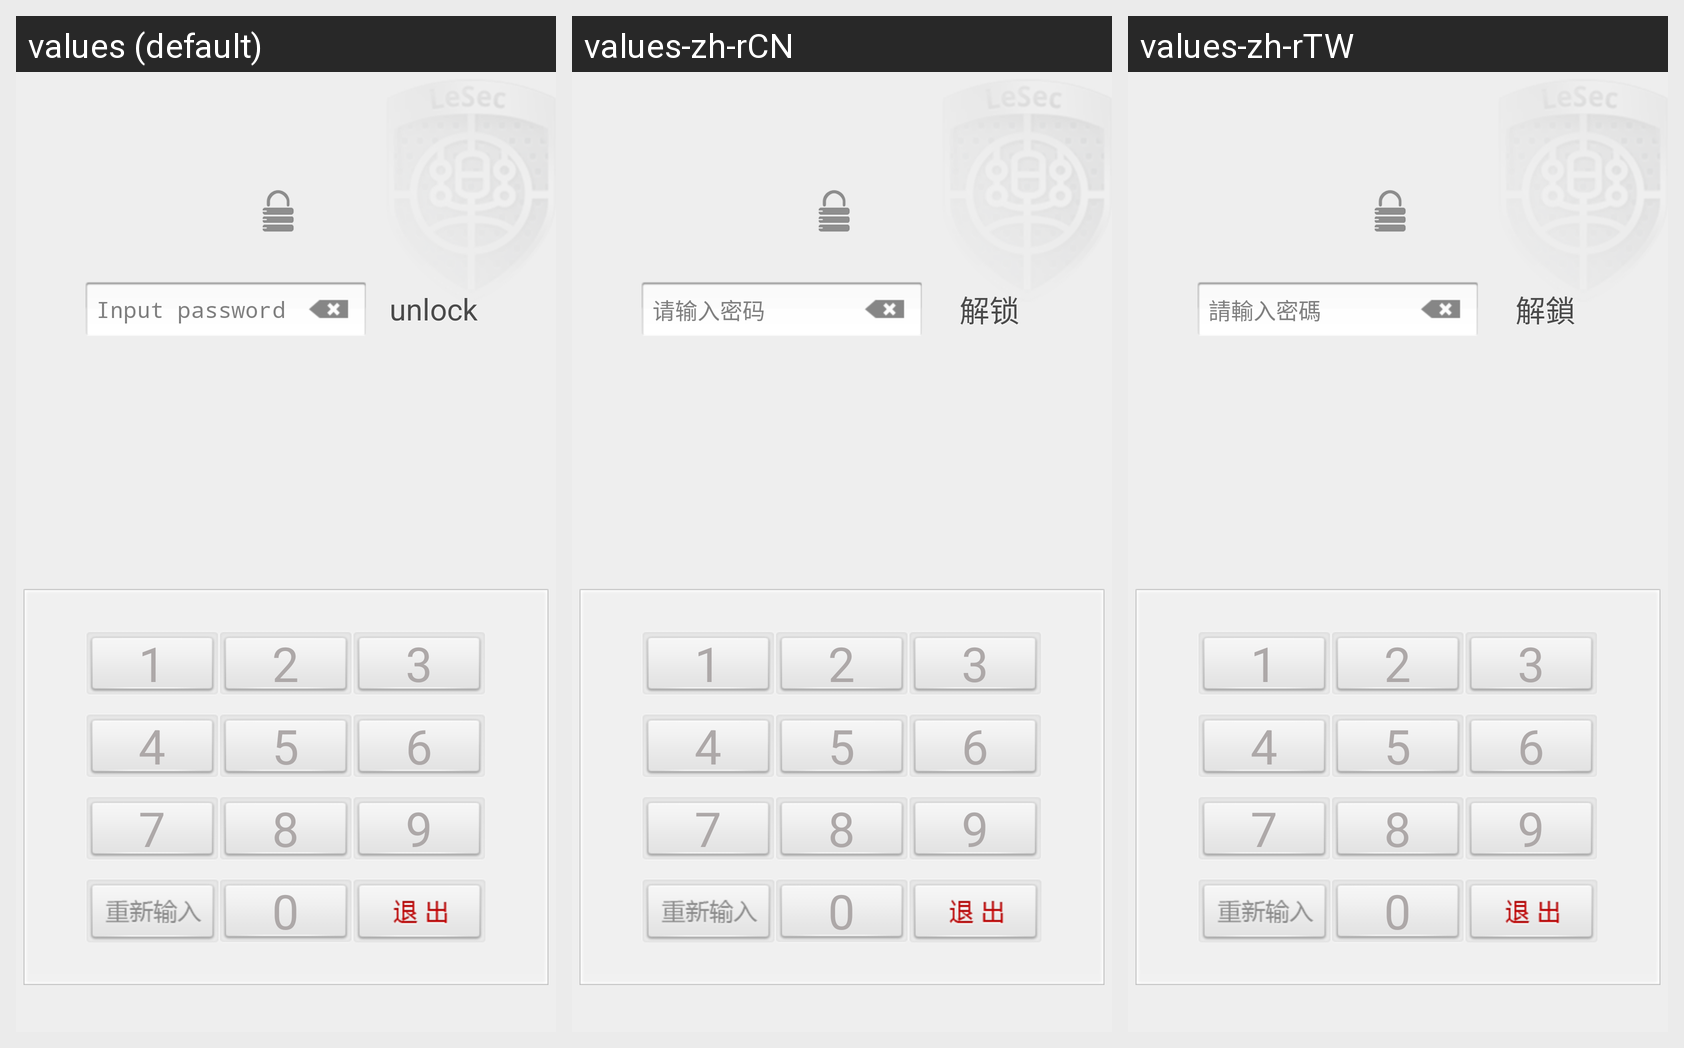

Translations of the strings shown on this Android screen, per locale in the grid:
Android screen res/layout/lockedscreen.xml rendered under 3 locales, left to right: values (default), values-zh-rCN, values-zh-rTW. Device: Nexus 5 (rendered at 1080×1920; each locale shown at half size, 540×960, under a caption strip naming it); theme android:Theme.Light.NoTitleBar.
Strings drawn on this screen, with the default value and each locale's value (text and hints the layout hard-codes, and strings that could not be matched under every locale, appear in the picture but are not listed):

input_le_pwd
  values: Input password
  values-zh-rCN: 请输入密码
  values-zh-rTW: 請輸入密碼

login
  values: unlock
  values-zh-rCN: 解锁
  values-zh-rTW: 解鎖

n1
  values: 1
  values-zh-rCN: 1
  values-zh-rTW: 1

n2
  values: 2
  values-zh-rCN: 2
  values-zh-rTW: 2

n3
  values: 3
  values-zh-rCN: 3
  values-zh-rTW: 3

n4
  values: 4
  values-zh-rCN: 4
  values-zh-rTW: 4

n5
  values: 5
  values-zh-rCN: 5
  values-zh-rTW: 5

n6
  values: 6
  values-zh-rCN: 6
  values-zh-rTW: 6

n7
  values: 7
  values-zh-rCN: 7
  values-zh-rTW: 7

n8
  values: 8
  values-zh-rCN: 8
  values-zh-rTW: 8

n9
  values: 9
  values-zh-rCN: 9
  values-zh-rTW: 9

n0
  values: 0
  values-zh-rCN: 0
  values-zh-rTW: 0
